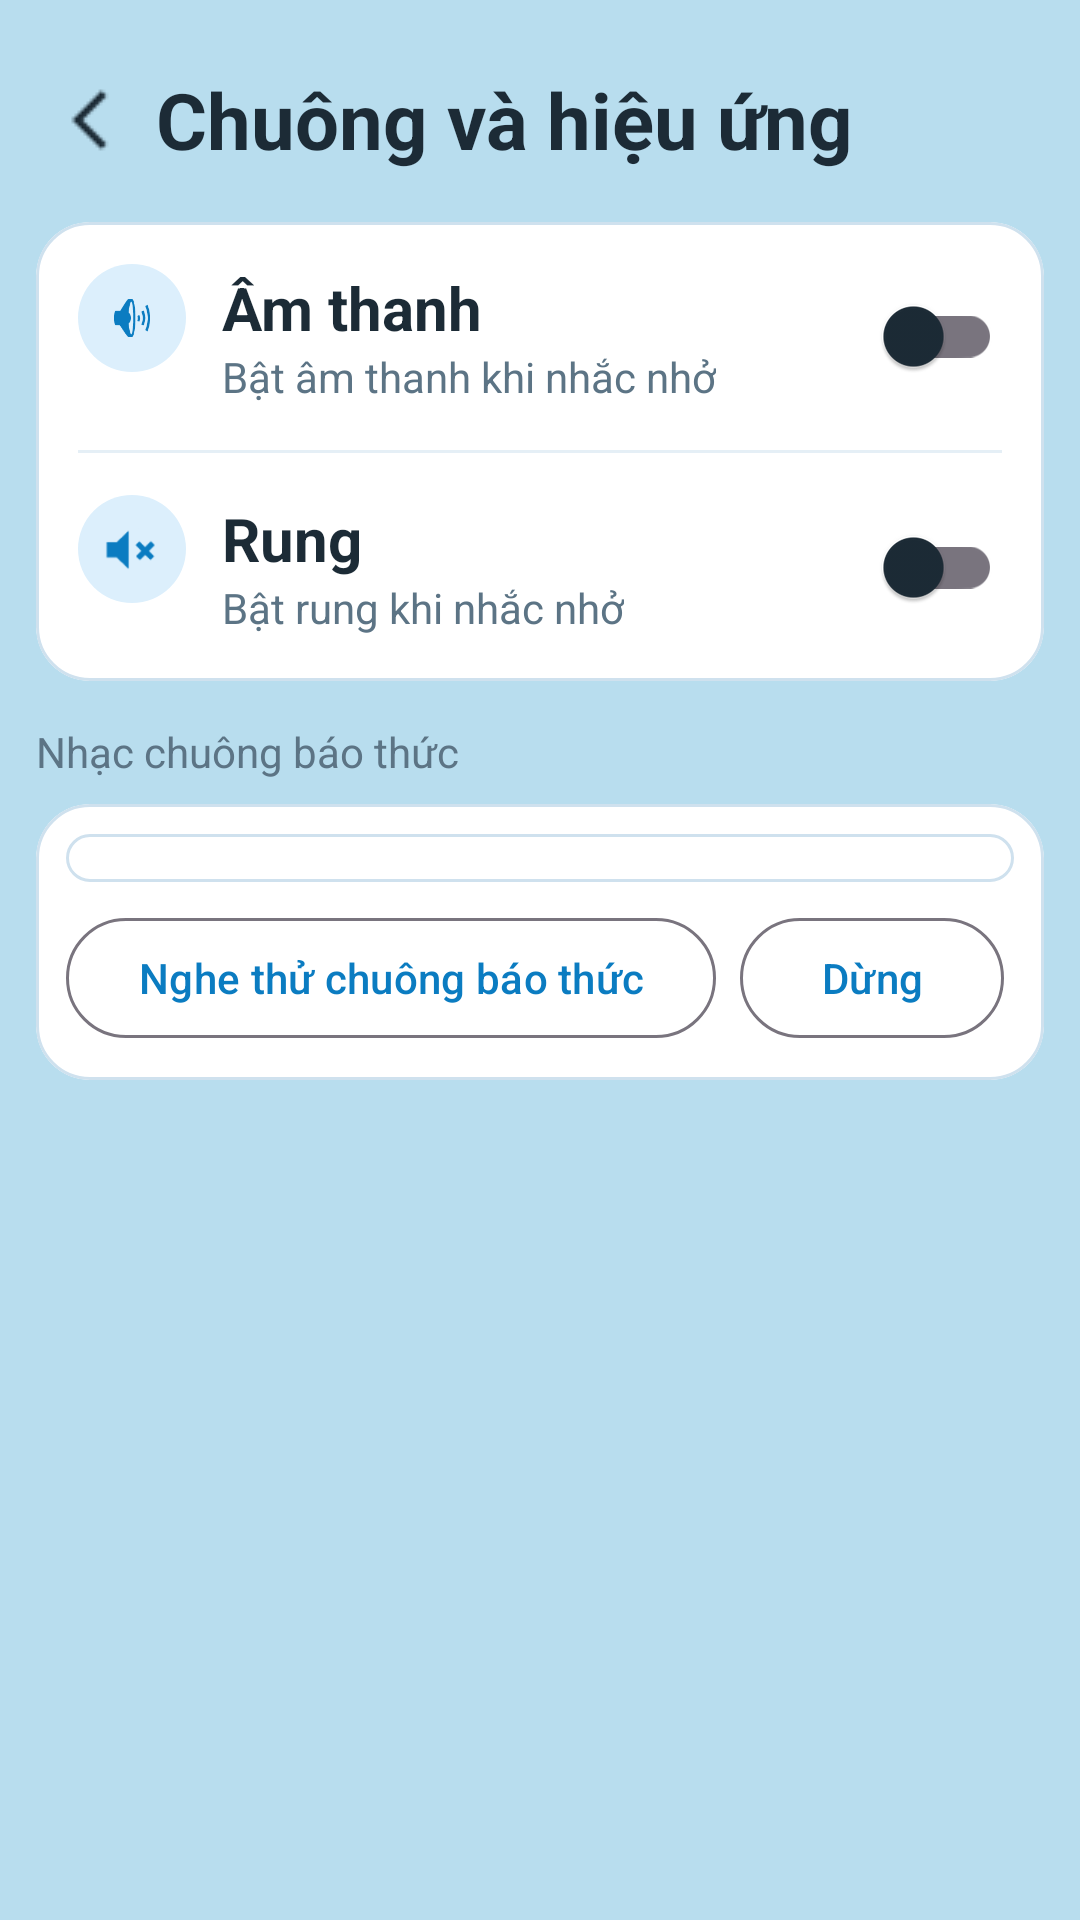

This screen was rendered from an Android layout file. Write that file and the resources it references.
<!-- AndroidManifest.xml: application theme Theme.NhacNhoUongNuoc -->
<!-- res/layout/dialog_sound_effects.xml -->
﻿<?xml version="1.0" encoding="utf-8"?>
<LinearLayout xmlns:android="http://schemas.android.com/apk/res/android"
    xmlns:app="http://schemas.android.com/apk/res-auto"
    android:layout_width="match_parent"
    android:layout_height="match_parent"
    android:background="@color/screen_background"
    android:orientation="vertical"
    android:paddingStart="12dp"
    android:paddingTop="12dp"
    android:paddingEnd="12dp">

    <LinearLayout
        android:paddingTop="10dp"
        android:layout_width="match_parent"
        android:layout_height="wrap_content"
        android:gravity="center_vertical"
        android:orientation="horizontal"
        android:paddingBottom="10dp">

        <ImageButton
            android:id="@+id/btn_close_sound"
            android:layout_width="36dp"
            android:layout_height="36dp"
            android:background="@android:color/transparent"
            android:contentDescription="@string/close"
            android:padding="6dp"
            android:src="@drawable/back"
            app:tint="@color/text_primary" />

        <TextView
            android:layout_width="0dp"
            android:layout_height="wrap_content"
            android:layout_marginStart="4dp"
            android:layout_weight="1"
            android:text="@string/sound_effect_title"
            android:textColor="@color/text_primary"
            android:textSize="26sp"
            android:textStyle="bold" />
    </LinearLayout>

    <com.google.android.material.card.MaterialCardView
        android:layout_width="match_parent"
        android:layout_height="wrap_content"
        android:layout_marginTop="6dp"
        app:cardBackgroundColor="@color/card_surface"
        app:cardCornerRadius="18dp"
        app:cardElevation="0dp"
        app:strokeColor="@color/card_stroke"
        app:strokeWidth="1dp">

        <LinearLayout
            android:layout_width="match_parent"
            android:layout_height="wrap_content"
            android:orientation="vertical">

            <RelativeLayout
                android:layout_width="match_parent"
                android:layout_height="wrap_content"
                android:padding="14dp">

                <ImageView
                    android:id="@+id/icon_sound_toggle"
                    android:layout_width="36dp"
                    android:layout_height="36dp"
                    android:background="@drawable/bg_circle_icon"
                    android:padding="9dp"
                    android:src="@android:drawable/ic_lock_silent_mode_off"
                    app:tint="@color/primary_blue" />

                <LinearLayout
                    android:layout_width="wrap_content"
                    android:layout_height="wrap_content"
                    android:layout_centerVertical="true"
                    android:layout_marginStart="12dp"
                    android:layout_toEndOf="@id/icon_sound_toggle"
                    android:orientation="vertical">

                    <TextView
                        android:layout_width="wrap_content"
                        android:layout_height="wrap_content"
                        android:text="@string/sound_title"
                        android:textColor="@color/text_primary"
                        android:textSize="20sp"
                        android:textStyle="bold" />

                    <TextView
                        android:layout_width="wrap_content"
                        android:layout_height="wrap_content"
                        android:text="@string/sound_subtitle"
                        android:textColor="@color/text_secondary"
                        android:textSize="14sp" />
                </LinearLayout>

                <androidx.appcompat.widget.SwitchCompat
                    android:id="@+id/switch_sound_enabled"
                    android:layout_width="wrap_content"
                    android:layout_height="wrap_content"
                    android:layout_alignParentEnd="true"
                    android:layout_centerVertical="true" />
            </RelativeLayout>

            <View
                android:layout_width="match_parent"
                android:layout_height="1dp"
                android:layout_marginHorizontal="14dp"
                android:background="@color/divider_light" />

            <RelativeLayout
                android:layout_width="match_parent"
                android:layout_height="wrap_content"
                android:padding="14dp">

                <ImageView
                    android:id="@+id/icon_vibrate_toggle"
                    android:layout_width="36dp"
                    android:layout_height="36dp"
                    android:background="@drawable/bg_circle_icon"
                    android:padding="9dp"
                    android:src="@android:drawable/ic_lock_silent_mode"
                    app:tint="@color/primary_blue" />

                <LinearLayout
                    android:layout_width="wrap_content"
                    android:layout_height="wrap_content"
                    android:layout_centerVertical="true"
                    android:layout_marginStart="12dp"
                    android:layout_toEndOf="@id/icon_vibrate_toggle"
                    android:orientation="vertical">

                    <TextView
                        android:layout_width="wrap_content"
                        android:layout_height="wrap_content"
                        android:text="@string/vibrate_title"
                        android:textColor="@color/text_primary"
                        android:textSize="20sp"
                        android:textStyle="bold" />

                    <TextView
                        android:layout_width="wrap_content"
                        android:layout_height="wrap_content"
                        android:text="@string/vibrate_subtitle"
                        android:textColor="@color/text_secondary"
                        android:textSize="14sp" />
                </LinearLayout>

                <androidx.appcompat.widget.SwitchCompat
                    android:id="@+id/switch_vibrate_enabled"
                    android:layout_width="wrap_content"
                    android:layout_height="wrap_content"
                    android:layout_alignParentEnd="true"
                    android:layout_centerVertical="true" />
            </RelativeLayout>
        </LinearLayout>
    </com.google.android.material.card.MaterialCardView>

    <TextView
        android:layout_width="wrap_content"
        android:layout_height="wrap_content"
        android:layout_marginTop="14dp"
        android:text="@string/alarm_sound_title"
        android:textColor="@color/text_secondary"
        android:textSize="14sp" />

    <com.google.android.material.card.MaterialCardView
        android:layout_width="match_parent"
        android:layout_height="wrap_content"
        android:layout_marginTop="8dp"
        app:cardBackgroundColor="@color/card_surface"
        app:cardCornerRadius="18dp"
        app:cardElevation="0dp"
        app:strokeColor="@color/card_stroke"
        app:strokeWidth="1dp">

        <LinearLayout
            android:layout_width="match_parent"
            android:layout_height="wrap_content"
            android:orientation="vertical"
            android:padding="10dp">

            <Spinner
                android:id="@+id/spinner_alarm_sound"
                android:layout_width="match_parent"
                android:layout_height="wrap_content"
                android:background="@drawable/bg_card"
                android:padding="8dp" />

            <LinearLayout
                android:layout_width="match_parent"
                android:layout_height="wrap_content"
                android:layout_marginTop="8dp"
                android:orientation="horizontal">

                <com.google.android.material.button.MaterialButton
                    android:id="@+id/btn_preview_alarm_sound"
                    style="@style/Widget.Material3.Button.OutlinedButton"
                    android:layout_width="wrap_content"
                    android:layout_height="wrap_content"
                    android:text="@string/preview_alarm_sound"
                    android:textAllCaps="false" />

                <com.google.android.material.button.MaterialButton
                    android:id="@+id/btn_stop_preview_alarm_sound"
                    style="@style/Widget.Material3.Button.OutlinedButton"
                    android:layout_width="wrap_content"
                    android:layout_height="wrap_content"
                    android:layout_marginStart="8dp"
                    android:text="@string/stop_preview_sound"
                    android:textAllCaps="false" />
            </LinearLayout>
        </LinearLayout>
    </com.google.android.material.card.MaterialCardView>

</LinearLayout>
<!-- resources referenced by this layout -->
<resources>
  <color name="card_stroke">#CFE1EE</color>
  <color name="card_surface">#FFFFFFFF</color>
  <color name="divider_light">#E5EFF6</color>
  <color name="primary_blue">#0B7CC1</color>
  <color name="screen_background">#B8DDEE</color>
  <color name="text_primary">#1C2B36</color>
  <color name="text_secondary">#5C7485</color>
  <!-- drawable back: png bitmap (drawable, 350 bytes) -->
  <!-- drawable bg_card (drawable) -->
  <?xml version="1.0" encoding="utf-8"?>
  <shape xmlns:android="http://schemas.android.com/apk/res/android">
      <solid android:color="@color/card_surface" />
      <corners android:radius="20dp" />
      <stroke
          android:width="1dp"
          android:color="@color/card_stroke" />
  </shape>
  <!-- drawable bg_circle_icon (drawable) -->
  <?xml version="1.0" encoding="utf-8"?>
  <shape xmlns:android="http://schemas.android.com/apk/res/android">
      <solid android:color="@color/icon_circle_bg" />
      <corners android:radius="20dp" />
  </shape>
  <string name="alarm_sound_title">Nhạc chuông báo thức</string>
  <string name="close">Đóng</string>
  <string name="preview_alarm_sound">Nghe thử chuông báo thức</string>
  <string name="sound_effect_title">Chuông và hiệu ứng</string>
  <string name="sound_subtitle">Bật âm thanh khi nhắc nhở</string>
  <string name="sound_title">Âm thanh</string>
  <string name="stop_preview_sound">Dừng</string>
  <string name="vibrate_subtitle">Bật rung khi nhắc nhở</string>
  <string name="vibrate_title">Rung</string>
  <style name="Theme.NhacNhoUongNuoc" parent="Base.Theme.NhacNhoUongNuoc" />
  <color name="icon_circle_bg">#DCEFFC</color>
  <style name="Base.Theme.NhacNhoUongNuoc" parent="Theme.Material3.DayNight.NoActionBar">
          <item name="colorPrimary">@color/primary_blue</item>
          <item name="colorOnPrimary">@color/white</item>
          <item name="colorSecondary">@color/primary_blue</item>
          <item name="colorSurface">@color/card_surface</item>
          <item name="colorOnSurface">@color/text_primary</item>
          <item name="android:windowBackground">@color/screen_background</item>
      </style>
  <color name="white">#FFFFFFFF</color>
</resources>
